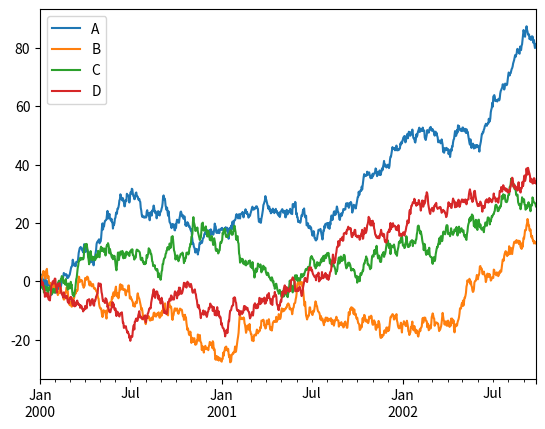

Generate this figure with matplotlib:
#!/usr/bin/env python
# -*- coding: utf-8 -*-
# @Date    : 2016-06-27 08:58:55
# [redacted]
# [redacted]
# @Version : $Id$

import math

import matplotlib.pyplot as plt
import numpy as np
import pandas as pd

#class d():


ts = pd.Series(np.random.randn(1000), index=pd.date_range('1/1/2000', periods=1000))
ts = ts.cumsum()
# ts.plot()


df = pd.DataFrame(np.random.randn(1000, 4), index=ts.index, columns=['A', 'B', 'C', 'D'])
df = df.cumsum()
# print(df)
plt.figure()
df.plot()
plt.legend(loc='best')
plt.show()
# print('hello world')
